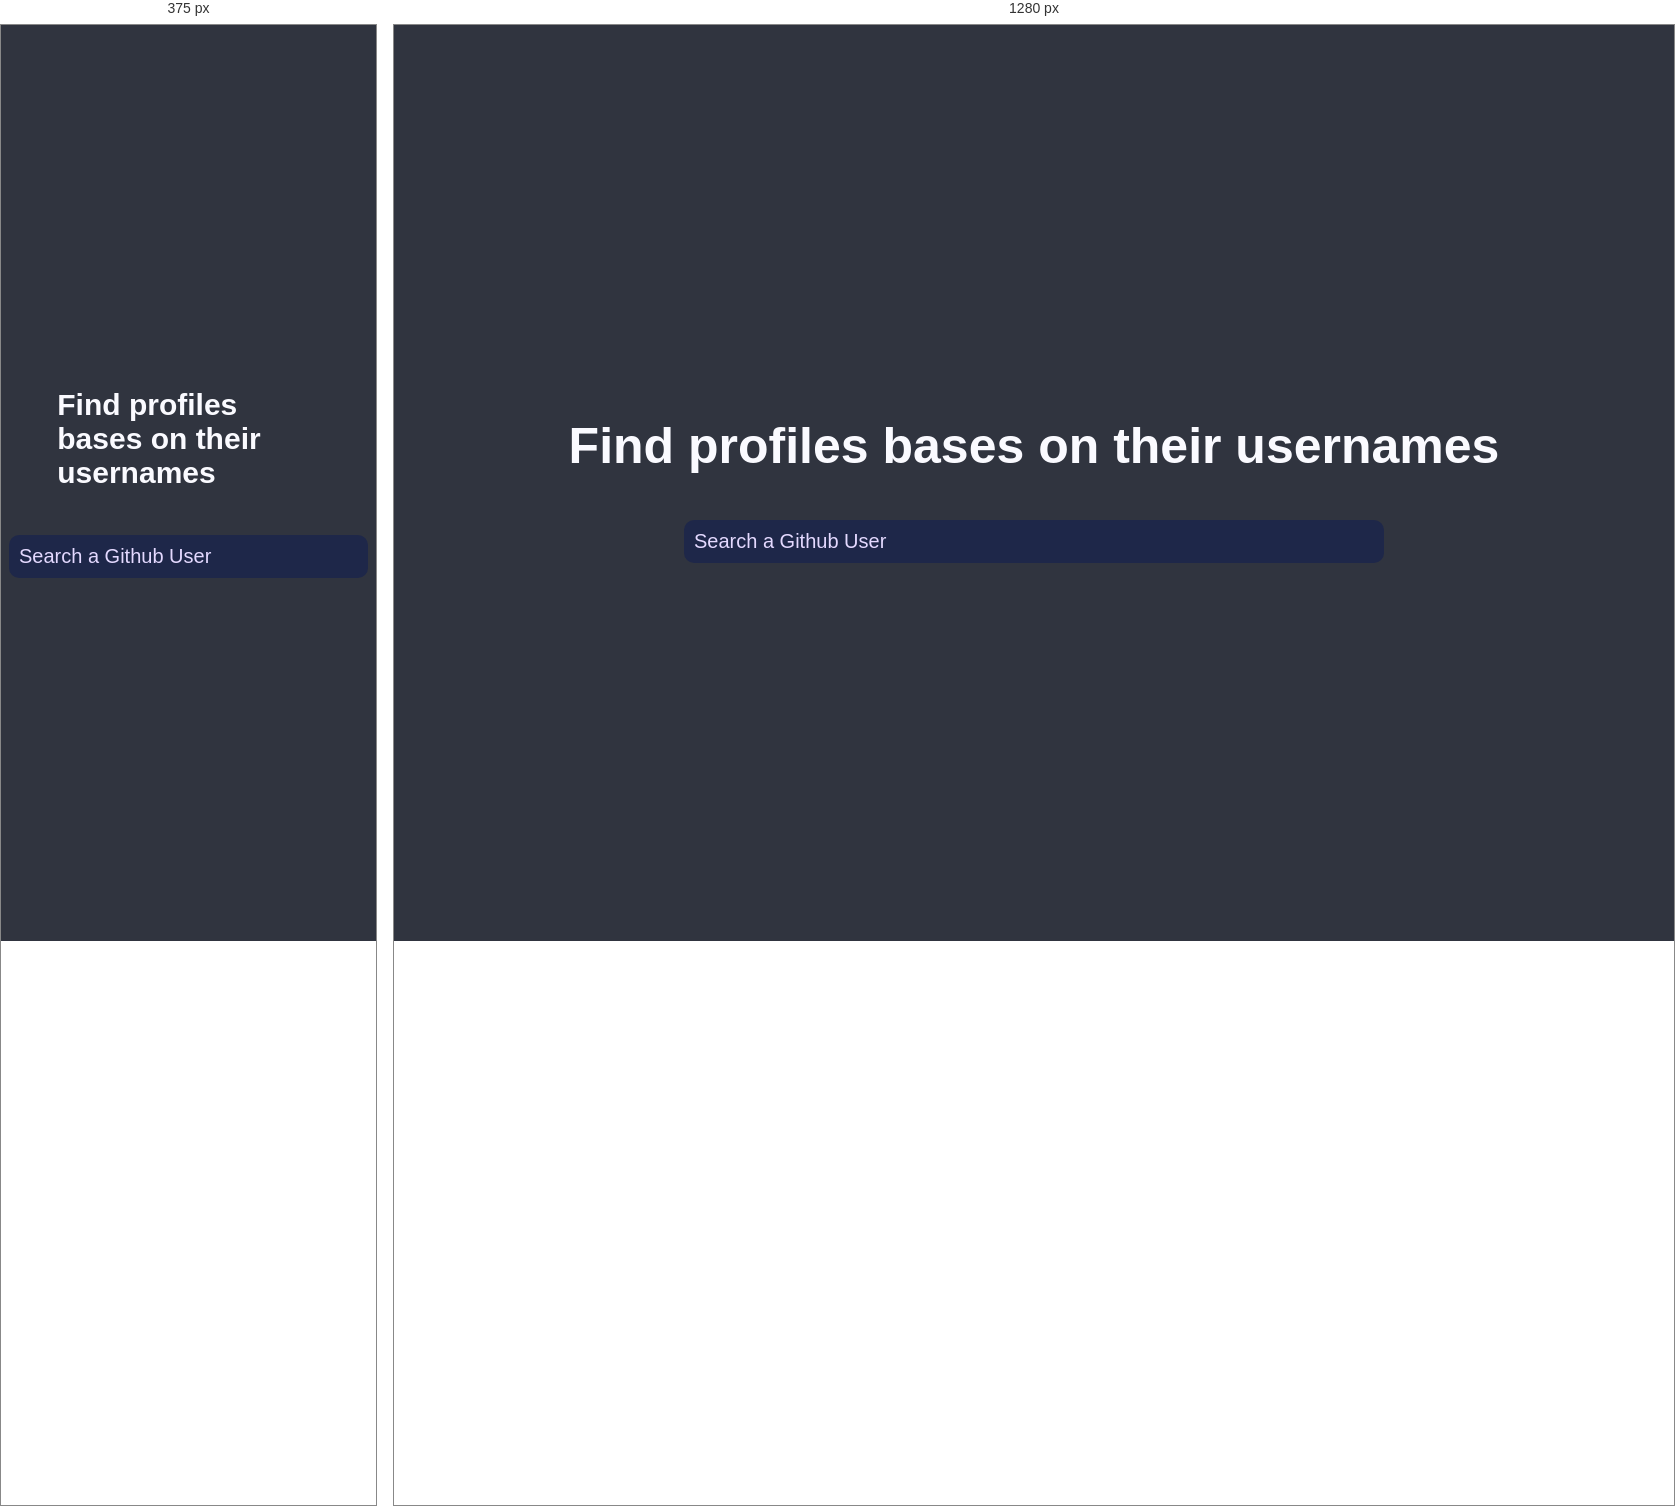
Rendered at 375 px and 1280 px, left to right.

<!-- file: index.html -->
<!DOCTYPE html>
<html lang="en">
<head>
    <meta charset="UTF-8">
    <meta http-equiv="X-UA-Compatible" content="IE=edge">
    <meta name="viewport" content="width=device-width, initial-scale=1.0">
    <!-- font awesome-->
    <link rel="stylesheet" href="https://cdnjs.cloudflare.com/ajax/libs/font-awesome/6.1.1/css/all.min.css" integrity="sha512-KfkfwYDsLkIlwQp6LFnl8zNdLGxu9YAA1QvwINks4PhcElQSvqcyVLLD9aMhXd13uQjoXtEKNosOWaZqXgel0g==" crossorigin="anonymous" referrerpolicy="no-referrer" />
    <link rel="stylesheet" href="style.css">
    <title>Github Profiles</title>
</head>
<body>
    <h1 class="title">Find profiles bases on their usernames</h1>
    <form id="form" class="user-form">
        <input type="text" name="search" id="search" placeholder="Search a Github User">
    </form>
    <main id="main">
      
    </main>
    <script src="https://cdnjs.cloudflare.com/ajax/libs/axios/0.27.2/axios.js" integrity="sha512-rozBdNtS7jw9BlC76YF1FQGjz17qQ0J/Vu9ZCFIW374sEy4EZRbRcUZa2RU/MZ90X2mnLU56F75VfdToGV0RiA==" crossorigin="anonymous" referrerpolicy="no-referrer"></script>

    <script src="main.js"></script>
</body>
</html>

/* @media block from style.css */
@media (max-width:500px) 
{
    .title{
        max-width: 70vw;
        font-size: 3rem;
    }
.card {
    flex-direction: column;
    align-items: center;
    justify-content: space-between;
    max-width: 400px;
}    
.user-info ul li{
  padding: 1vh 1vw;
}
}